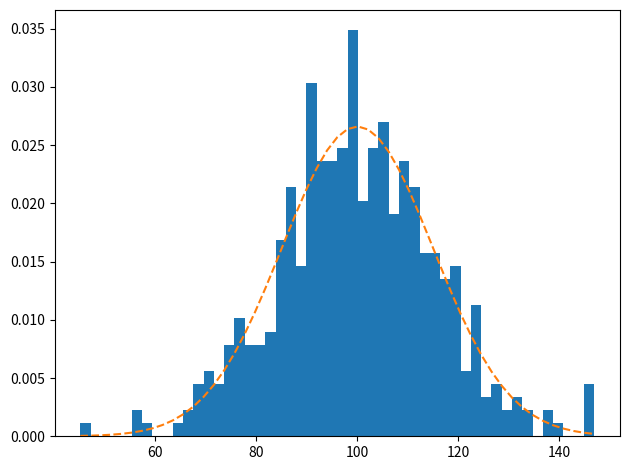
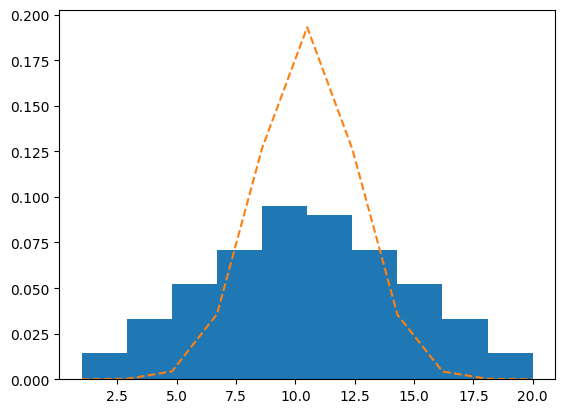

Here is the Python script that generated these plots, in order:
"""
概率图模型是图灵奖获得者Pearl提出的用来表示变量间概率依赖关系的理论

正态分布又名高斯分布

norm.pdf（X，mu，sigma）:正态概率密度函数
    x:向量
    mu:均值
    sigma:标准差

ax.hist(x, bins)
    绘制直方图
    x:ndarray 需要的向量
    bins:分几组

"""
import matplotlib.pyplot as plt
import numpy as np
import pandas as pd
from scipy.stats import norm


def gen_norm_data():
    data = list()
    for i in range(1, 21, 1):
        num = i if i < 10 else 21 - i
        for j in range(1, num + 1, 1):
            data.append(i)
    return data


if __name__ == "__main__":
    print('---------------1.随机生成数据----------------------')

    fig, ax = plt.subplots()  # AxesSubplot
    plt.rcParams['font.family'] = ['SimHei']  # 用来显示中文

    np.random.seed(1587554)
    mean = 100  # 均值
    sigma = 15  # 标准差
    x = mean + sigma * np.random.randn(437)

    num_bins = 50
    n, bins, patches = ax.hist(x, bins=num_bins, density=1)  # 绘制直方图;返回一个元组,元组里有3个元素
    y = norm.pdf(bins, mean, sigma)
    ax.plot(bins, y, '--')  # 绘制折线
    fig.tight_layout()

    print('---------------2.自己生成数据----------------------')
    fig = plt.figure()  # 新起一个画布
    data = gen_norm_data()
    n, bins, patches = plt.hist(data, bins=10, density=1)  # 绘制直方图;返回一个元组,元组里有3个元素
    print("n:", n)  # 每个长方柱占的比例，纵坐标？
    print("bins:", bins)  # 每个长方柱x轴开始坐标
    print("patches:", patches)
    mean = pd.Series(data).mean()  # 均值
    sigma = pd.Series(data).std() ** 0.5  # 标准差
    y = norm.pdf(bins, mean, sigma)
    plt.plot(bins, y, '--')  # 绘制折线

    # pd.Series(data).plot(kind='hist', bins=10, grid=True)

    plt.show()
